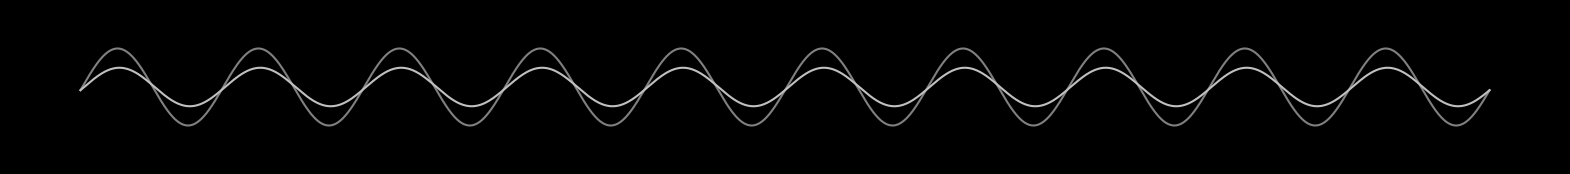

Recreate this plot in Python.
import numpy as np
import matplotlib.pyplot as plt
import matplotlib.animation as animation

def update(frame):
    plt.clf()
    plt.axis("off")  # delete axis
    plt.ylim(-2,2)   # define Y-axis limit
    x = np.linspace(0, 20*np.pi, 2000) # define X-array
    y1 = np.sin(x + float(frame)/100.0) # caluclate Y value for each X value
    plt.plot(x,y1,'gray')
    y2 = 0.5*np.sin(x + float(frame)/50.0)
    plt.plot(x,y2,'silver')
    #plt.plot(x,y1+y2,'snow')

#plt.subplots_adjust(left=0, right=1, bottom=0, top=1)
plt.axis("off")
plt.tight_layout()
plt.ylim(-2,2)
fig = plt.figure(figsize=(20,2),facecolor="black") # define image size (20*100 px, 2*100 px) & set background-color

ani = animation.FuncAnimation(fig, update, frames=range(0,2*314,10), interval=50)

#plt.show() # display gif on another window

w = animation.PillowWriter(fps=60)
ani.save('./animation.gif', writer=w)
